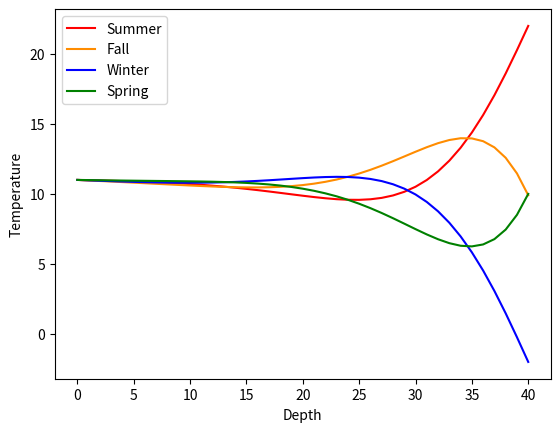

Recreate this plot in Python.
"""
Assignment 12: exercise 9.4, page 424
Write a program to calculate the temp profile 
of the crust of the earth
"""
from numpy import sin, pi, empty, linspace
import matplotlib.pyplot as plt

# Constants
tao = 365 # days
A = 10 # degrees Celcius # coldest temp
B = 12 # degrees Celcius # hottest temp thing
D = 0.1 # m^2 /day # thermal diffusion
temp_bottom = 11 # degrees Celcius
bottom = 20
time = linspace(0, 3650, 3650) ## total time = 10 years
dx = 0.5 # meters ## can also be changed to 0.4 if 0.5 is too big or is too glitchy
dt = 1 # days
N = int(20/dx)
t1 = 3376
t2 = 3468
t3 = 3559
t4 = 3650
epsilon = dt/10

def surface_temp(t):
    return A + B * sin(2*pi*t/tao)

## create arrays
temps = empty(N+1,float)
temps[0] = temp_bottom
temps[N] = surface_temp(0)
temps[1:N] = A

new_temps = empty(N+1,float)
new_temps[0] = temp_bottom
new_temps[N] = surface_temp(0)

# do the calculation 
c = dt * D / dx**2
#print(time)
for t in time:
    #print(t)
    new_temps[N] = surface_temp(t)
    new_temps[1:N] = temps[1:N] + c * (temps[2:N+1] + temps[0:N-1] - 2*temps[1:N])
    temps, new_temps = new_temps, temps
    if abs(t-t1) < epsilon:
        plt.plot(temps,"r-",label="Summer")
        print(abs(t-t1))
    if abs(t-t2) < epsilon:
        plt.plot(temps, color="darkorange",label="Fall")
        print(abs(t-t2))
    if abs(t-t3) < epsilon:
        plt.plot(temps,"b-",label="Winter")
        print(abs(t-t3))
    if abs(t-t4) < epsilon:
        plt.plot(temps,"g-",label="Spring")
        print(abs(t-t4))
plt.legend()
plt.xlabel("Depth")
plt.ylabel("Temperature")
# plt.xlim(right=21)
# plt.ylim(7,13)
plt.show()
